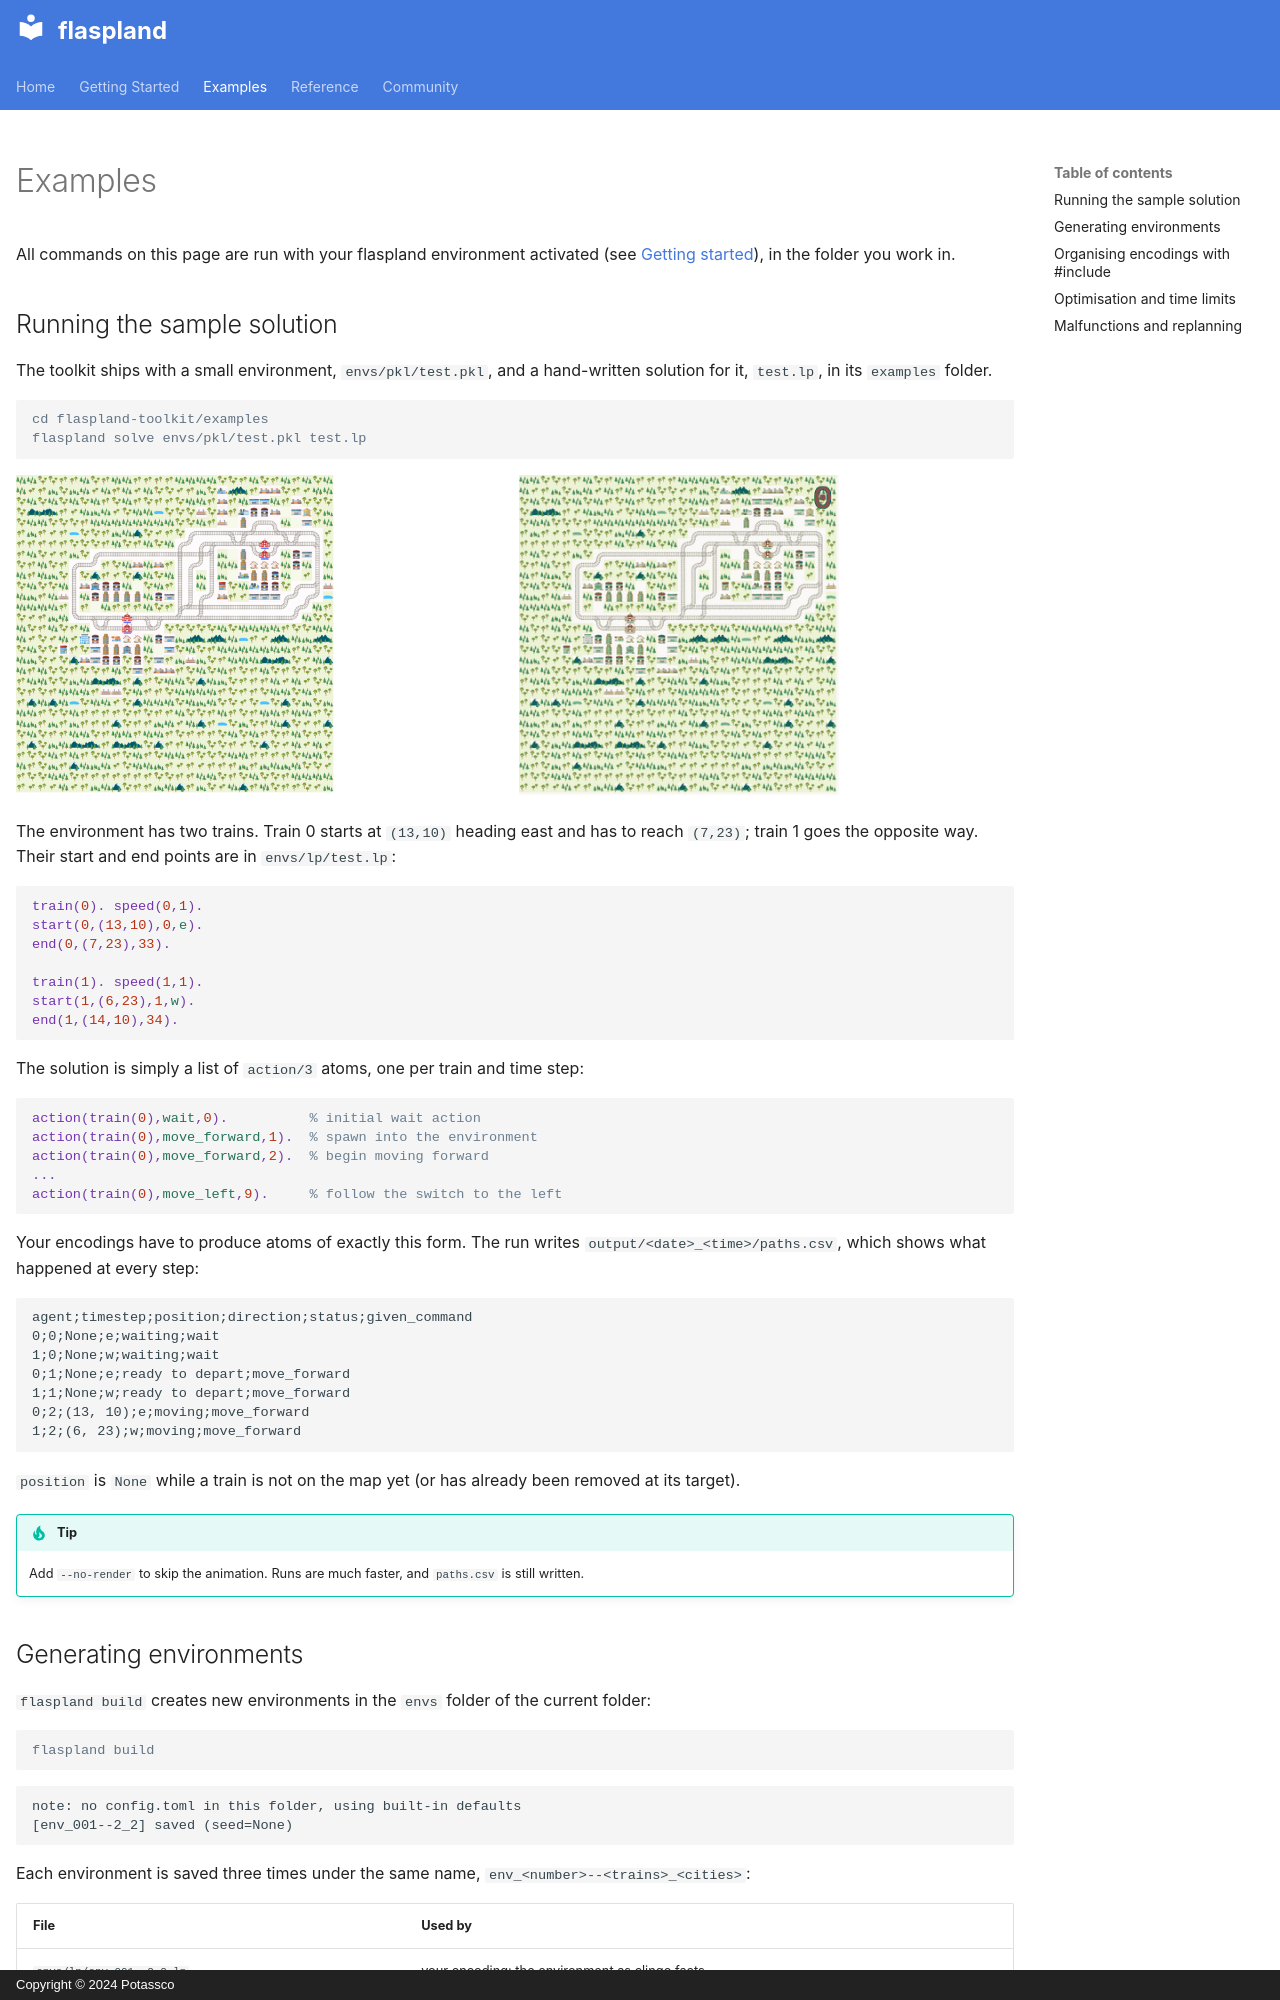

repository: potassco/flaspland-toolkit · page: examples/index.html · generator: mkdocs · copyright: Copyright © 2024 Potassco

---
hide:
  - navigation
---

# Examples

All commands on this page are run with your flaspland environment activated
(see [Getting started](../getting_started.md)), in the folder you work in.

## Running the sample solution

The toolkit ships with a small environment, `envs/pkl/test.pkl`, and a
hand-written solution for it, `test.lp`, in its `examples` folder.

```console
cd flaspland-toolkit/examples
flaspland solve envs/pkl/test.pkl test.lp
```

<div class="grid" markdown>

![The test environment](../assets/images/test-env.png){ width="320" }

![The sample solution running](../assets/images/test-solution.gif){ width="320" }

</div>

The environment has two trains. Train 0 starts at `(13,10)` heading east and has
to reach `(7,23)`; train 1 goes the opposite way. Their start and end points are
in `envs/lp/test.lp`:

```prolog
train(0). speed(0,1).
start(0,(13,10),0,e).
end(0,(7,23),33).

train(1). speed(1,1).
start(1,(6,23),1,w).
end(1,(14,10),34).
```

The solution is simply a list of `action/3` atoms, one per train and time step:

```prolog
action(train(0),wait,0).          % initial wait action
action(train(0),move_forward,1).  % spawn into the environment
action(train(0),move_forward,2).  % begin moving forward
...
action(train(0),move_left,9).     % follow the switch to the left
```

Your encodings have to produce atoms of exactly this form. The run writes
`output/<date>_<time>/paths.csv`, which shows what happened at every step:

```text
agent;timestep;position;direction;status;given_command
0;0;None;e;waiting;wait
1;0;None;w;waiting;wait
0;1;None;e;ready to depart;move_forward
1;1;None;w;ready to depart;move_forward
0;2;(13, 10);e;moving;move_forward
1;2;(6, 23);w;moving;move_forward
```

`position` is `None` while a train is not on the map yet (or has already been
removed at its target).

!!! tip
    Add `--no-render` to skip the animation. Runs are much faster, and
    `paths.csv` is still written.
